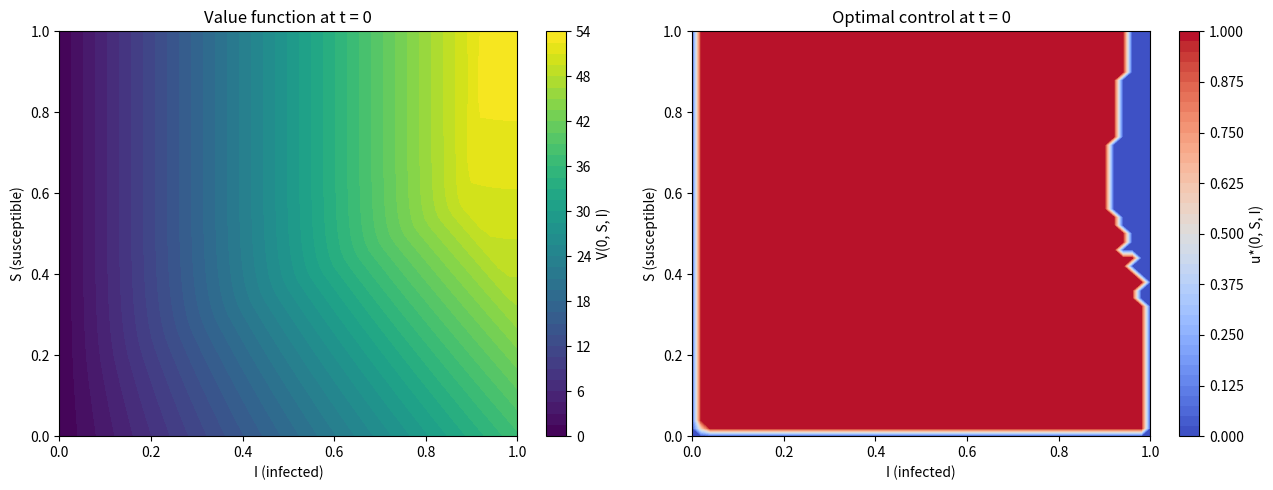
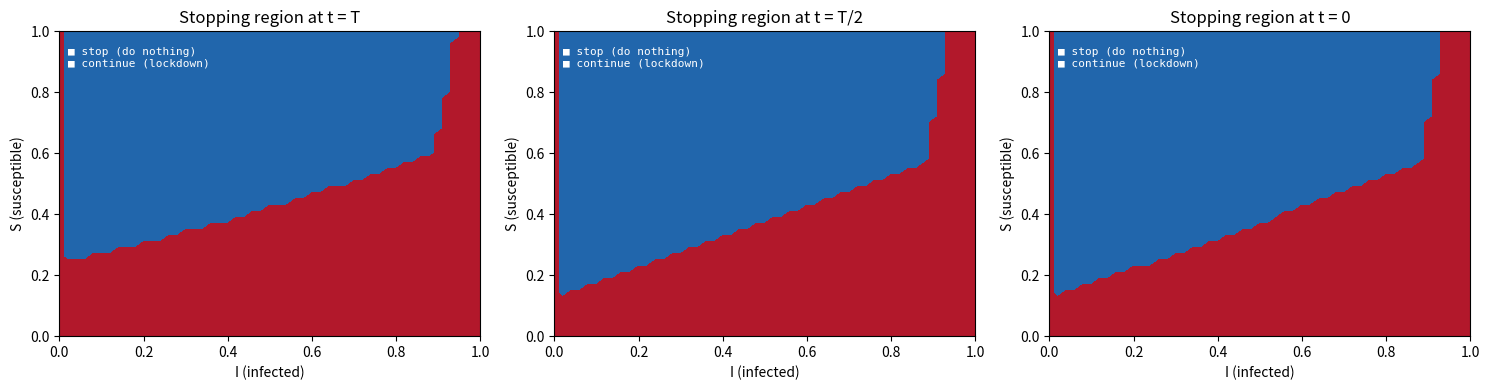

The matplotlib source for these figures, in order:
"""
Hamilton-Jacobi-Bellman solver for optimal control of the SIR epidemic model.

Minimises J = integral_0^T [ alpha * I(t) + (c_u/2) * u(t)^2 ] dt
subject to:
    dS/dt = -beta * (1 - u) * S * I
    dI/dt =  beta * (1 - u) * S * I - gamma * I
    dR/dt =  gamma * I
    u in [0, 1]

Includes an optimal stopping extension (variational inequality): the
controller may permanently drop lockdown at time tau, accepting the
uncontrolled "do nothing" cost g(s, i).

Solved via backward induction on a 2-D (S, I) grid with upwind finite
differences, Lax-Friedrichs viscosity, and explicit Euler time-stepping.
"""

import numpy as np
import matplotlib.pyplot as plt


# ---------------------------------------------------------------------------
# Model parameters
# ---------------------------------------------------------------------------

BETA = 0.4
GAMMA = 0.1
MU = 0.005           # mortality rate
ALPHA = 1.0          # weight on infection cost
C_U = 0.01           # control cost coefficient (was 0.5)
T = 10.0             # time horizon
NS = 51              # grid points in S direction
NI = 51              # grid points in I direction
CFL_SAFETY = 0.4     # fraction of CFL limit
LF_VISCOSITY = 0.12  # Lax-Friedrichs viscosity scaling (was 0.5)


# ---------------------------------------------------------------------------
# Grid construction
# ---------------------------------------------------------------------------

def build_grid(nS, nI):
    s = np.linspace(0, 1, nS)
    i = np.linspace(0, 1, nI)
    dS = s[1] - s[0]
    dI = i[1] - i[0]
    S_grid, I_grid = np.meshgrid(s, i, indexing="ij")
    return s, i, dS, dI, S_grid, I_grid


# ---------------------------------------------------------------------------
# Upwind spatial gradients (vectorised)
# ---------------------------------------------------------------------------

def upwind_gradients(V, dS, dI):
    # Forward difference in S (drift_S <= 0 always => upwind = forward)
    dVdS = np.zeros_like(V)
    dVdS[:-1, :] = (V[1:, :] - V[:-1, :]) / dS
    dVdS[-1, :] = dVdS[-2, :]

    # Backward difference in I (for drift_I > 0 regions)
    dVdI_bwd = np.zeros_like(V)
    dVdI_bwd[:, 1:] = (V[:, 1:] - V[:, :-1]) / dI

    # Forward difference in I (for drift_I < 0 regions)
    dVdI_fwd = np.zeros_like(V)
    dVdI_fwd[:, :-1] = (V[:, 1:] - V[:, :-1]) / dI

    return dVdS, dVdI_bwd, dVdI_fwd


# ---------------------------------------------------------------------------
# Optimal control and Hamiltonian (vectorised)
# ---------------------------------------------------------------------------

def optimal_control(S_grid, I_grid, dVdS, dVdI, beta, c_u=C_U):
    u_star = beta * S_grid * I_grid * (dVdI - dVdS) / c_u
    return np.clip(u_star, 0.0, 1.0)


def hamiltonian(S_grid, I_grid, dVdS, dVdI_bwd, dVdI_fwd, u,
                alpha, beta, gamma, mu=0.0, c_u=C_U):
    infection = beta * (1.0 - u) * S_grid * I_grid
    drift_S = -infection
    drift_I = infection - gamma * I_grid - mu * I_grid

    drift_I_pos = np.maximum(drift_I, 0.0)
    drift_I_neg = np.minimum(drift_I, 0.0)

    death_penalty = 1000.0 * alpha
    running_cost = alpha * I_grid + death_penalty * mu * I_grid + (c_u / 2.0) * u**2
    return (running_cost
            + dVdS * drift_S
            + dVdI_bwd * drift_I_pos
            + dVdI_fwd * drift_I_neg)


# ---------------------------------------------------------------------------
# Do-nothing (uncontrolled) cost g(s, i) — vectorised forward Euler
# ---------------------------------------------------------------------------

def compute_do_nothing_cost(S_grid, I_grid, beta, gamma, alpha, T,
                            mu=0.0, n_fwd=2000):
    dt_fwd = T / n_fwd
    S_fwd = S_grid.copy()
    I_fwd = I_grid.copy()
    g_array = np.zeros_like(S_grid)

    death_penalty = 1000.0 * alpha
    for _ in range(n_fwd):
        infection = beta * S_fwd * I_fwd
        dS = -infection
        dI = infection - gamma * I_fwd - mu * I_fwd
        g_array += (alpha * I_fwd + death_penalty * mu * I_fwd) * dt_fwd
        S_fwd = np.clip(S_fwd + dS * dt_fwd, 0.0, 1.0)
        I_fwd = np.clip(I_fwd + dI * dt_fwd, 0.0, 1.0)

    return g_array


# ---------------------------------------------------------------------------
# Backward induction with optimal stopping (variational inequality)
# ---------------------------------------------------------------------------

def solve_hjb(beta=BETA, gamma=GAMMA, alpha=ALPHA, T=T,
              nS=NS, nI=NI, mu=MU, c_u=C_U):
    s, i, dS, dI, S_grid, I_grid = build_grid(nS, nI)

    max_speed = beta + gamma + mu
    dt = CFL_SAFETY * min(dS, dI) / max_speed
    n_steps = int(np.ceil(T / dt))
    dt = T / n_steps

    # Lax-Friedrichs viscosity coefficients (reduced to preserve gradients)
    nu_S = LF_VISCOSITY * dS * max_speed
    nu_I = LF_VISCOSITY * dI * max_speed

    print(f"  dt = {dt:.6f}, n_steps = {n_steps}")

    # Precompute the do-nothing obstacle
    print("  Computing do-nothing cost g(s, i)...")
    g_array = compute_do_nothing_cost(S_grid, I_grid, beta, gamma, alpha, T,
                                       mu=mu)
    print(f"  g range: [{g_array.min():.4f}, {g_array.max():.4f}]")

    # Terminal cost: expected tail cost of infections still active at T
    death_penalty = 1000.0 * alpha
    tail_rate = gamma + mu
    V = (alpha + death_penalty * mu) * I_grid / tail_rate
    t_remaining = T

    # Snapshot indices for free-boundary visualisation at t=T, T/2, 0
    snap_steps = {
        0: "T",
        n_steps // 2: "T/2",
        n_steps - 1: "0",
    }
    stopping_snapshots = {}

    for step in range(n_steps):
        dVdS, dVdI_bwd, dVdI_fwd = upwind_gradients(V, dS, dI)
        dVdI_central = 0.5 * (dVdI_bwd + dVdI_fwd)
        u = optimal_control(S_grid, I_grid, dVdS, dVdI_central, beta, c_u=c_u)
        H = hamiltonian(S_grid, I_grid, dVdS, dVdI_bwd, dVdI_fwd, u,
                        alpha, beta, gamma, mu=mu, c_u=c_u)

        # Lax-Friedrichs artificial viscosity (Laplacian diffusion)
        lap = np.zeros_like(V)
        lap[1:-1, :] += nu_S * (V[2:, :] - 2*V[1:-1, :] + V[:-2, :]) / dS**2
        lap[:, 1:-1] += nu_I * (V[:, 2:] - 2*V[:, 1:-1] + V[:, :-2]) / dI**2

        V = V + dt * (H + lap)

        # Variational inequality: enforce obstacle constraint
        V = np.minimum(V, g_array)

        t_remaining -= dt

        if step in snap_steps:
            label = snap_steps[step]
            mask = np.isclose(V, g_array, rtol=1e-4, atol=1e-6)
            stopping_snapshots[label] = mask.copy()

        if step % 500 == 0:
            stopped_frac = np.mean(np.isclose(V, g_array, rtol=1e-4, atol=1e-6))
            print(f"  t = {t_remaining:.3f}  V_max = {V.max():.4f}  stopped = {stopped_frac:.1%}")

    dVdS, dVdI_bwd, dVdI_fwd = upwind_gradients(V, dS, dI)
    dVdI_central = 0.5 * (dVdI_bwd + dVdI_fwd)
    u_opt = optimal_control(S_grid, I_grid, dVdS, dVdI_central, beta, c_u=c_u)

    stopped_frac = float(np.mean(np.isclose(V, g_array, rtol=1e-4, atol=1e-6)))

    return s, i, V, u_opt, g_array, stopping_snapshots, stopped_frac


# ---------------------------------------------------------------------------
# Visualisation
# ---------------------------------------------------------------------------

def plot_results(s, i, V, u_opt, stopping_snapshots):
    fig, axes = plt.subplots(1, 2, figsize=(13, 5))

    ax = axes[0]
    c = ax.contourf(i, s, V, levels=40, cmap="viridis")
    fig.colorbar(c, ax=ax, label="V(0, S, I)")
    ax.set_xlabel("I (infected)")
    ax.set_ylabel("S (susceptible)")
    ax.set_title("Value function at t = 0")

    ax = axes[1]
    c = ax.contourf(i, s, u_opt, levels=40, cmap="coolwarm")
    fig.colorbar(c, ax=ax, label="u*(0, S, I)")
    ax.set_xlabel("I (infected)")
    ax.set_ylabel("S (susceptible)")
    ax.set_title("Optimal control at t = 0")

    plt.tight_layout()

    # Free-boundary (stopping region) snapshots
    time_labels = ["T", "T/2", "0"]
    available = [t for t in time_labels if t in stopping_snapshots]
    if available:
        fig2, axes2 = plt.subplots(1, len(available), figsize=(5 * len(available), 4))
        if len(available) == 1:
            axes2 = [axes2]
        for ax, t_label in zip(axes2, available):
            mask = stopping_snapshots[t_label].astype(float)
            ax.contourf(i, s, mask, levels=[0, 0.5, 1], colors=["#2166ac", "#b2182b"])
            ax.set_xlabel("I (infected)")
            ax.set_ylabel("S (susceptible)")
            ax.set_title(f"Stopping region at t = {t_label}")
            ax.text(0.02, 0.95, "■ stop (do nothing)\n■ continue (lockdown)",
                    transform=ax.transAxes, va="top", fontsize=8,
                    color="white", family="monospace")
        fig2.tight_layout()

    return fig


# ---------------------------------------------------------------------------
# Main
# ---------------------------------------------------------------------------

if __name__ == "__main__":
    print(f"HJB solver: T={T}, grid={NS}x{NI}")
    print(f"  beta={BETA}, gamma={GAMMA}, alpha={ALPHA}, c_u={C_U}\n")

    s, i, V, u_opt, g_array, stopping_snapshots, stopped_frac = solve_hjb()

    print(f"\nDone. V range: [{V.min():.4f}, {V.max():.4f}]")
    print(f"g range: [{g_array.min():.4f}, {g_array.max():.4f}]")
    print(f"u* range: [{u_opt.min():.4f}, {u_opt.max():.4f}]")
    print(f"Stopping region at t=0: {stopped_frac:.1%} of grid")

    fig = plot_results(s, i, V, u_opt, stopping_snapshots)
    plt.show()
